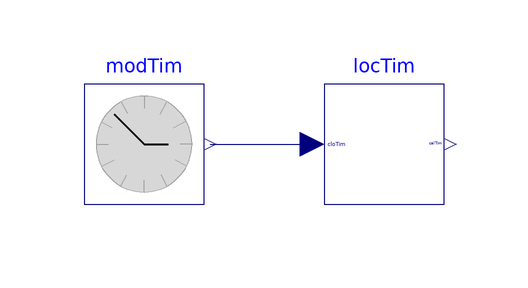

Above is the diagram view of the following Modelica model: its components placed by their Placement annotations and its connect equations drawn as lines.

model LocalCivilTime "Test model for calculate local civil time"
  extends Modelica.Icons.Example;
  IBPSA.Utilities.Time.ModelTime modTim
    "Block that outputs the model time"
    annotation (Placement(transformation(extent={{-40,0},{-20,20}})));
  IBPSA.BoundaryConditions.WeatherData.BaseClasses.LocalCivilTime locTim(
      timZon=-21600, lon=-1.5293932423067)
    annotation (Placement(transformation(extent={{0,0},{20,20}})));
equation
  connect(modTim.y, locTim.cloTim) annotation (Line(
      points={{-19,10},{-2,10}},
      color={0,0,127}));
  annotation (
  Documentation(info="<html>
<p>
This example tests the model that computes the local civil time.
</p>
</html>",
revisions="<html>
<ul>
<li>
July 14, 2010, by Wangda Zuo:<br/>
First implementation.
</li>
</ul>
</html>"),
  experiment(Tolerance=1e-6, StartTime=0, StopTime=172800),
__Dymola_Commands(file="modelica://IBPSA/Resources/Scripts/Dymola/BoundaryConditions/WeatherData/BaseClasses/Examples/LocalCivilTime.mos"
        "Simulate and plot"));
end LocalCivilTime;